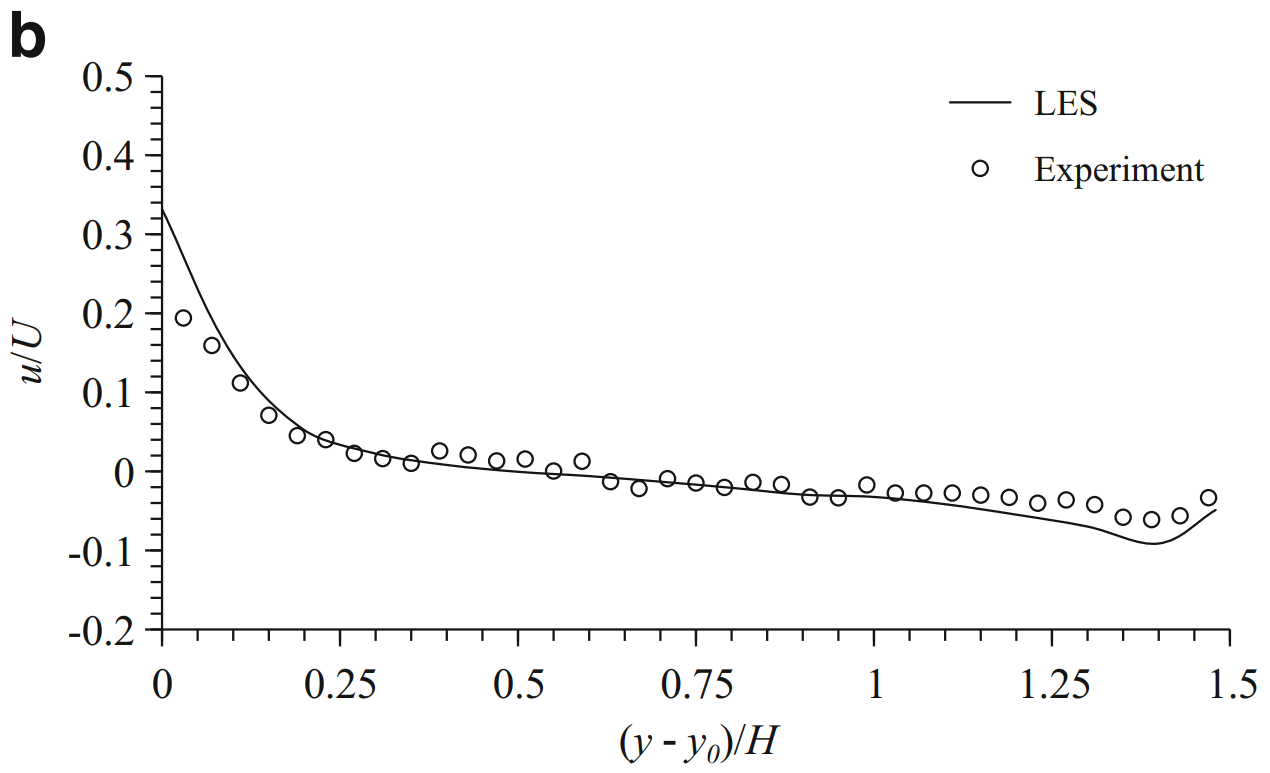

The file beside this chart, header and first rows:
Experimental, , LES, 
X, Y, X, Y
0.03001, 0.194, 0.005699, 0.3208
0.06984, 0.1603, 0.01644, 0.3007
0.1103, 0.112, 0.02344, 0.2864
0.1501, 0.07174, 0.03044, 0.2717
0.1899, 0.0462, 0.03744, 0.2573
0.2298, 0.04076, 0.04445, 0.2426
0.2697, 0.02391, 0.05145, 0.2285
0.3096, 0.01685, 0.05845, 0.2151
0.35, 0.01141, 0.06616, 0.2008
0.3899, 0.02663, 0.07456, 0.1858
0.4304, 0.02174, 0.08269, 0.1696
0.4697, 0.01413, 0.09488, 0.154
0.5102, 0.01685, 0.104, 0.1412
0.5501, 0.001087, 0.1145, 0.1272
0.59, 0.01359, 0.1302, 0.1095
0.6298, -0.01196, 0.1405, 0.09894
0.6697, -0.02065, 0.1525, 0.08768
0.7102, -0.008152, 0.1678, 0.07467
0.7501, -0.01413, 0.1832, 0.06353
0.79, -0.01957, 0.1987, 0.05416
0.8299, -0.01304, 0.2092, 0.04755
0.8697, -0.01576, 0.2215, 0.04247
0.9102, -0.03152, 0.2384, 0.0374
0.9501, -0.03261, 0.252, 0.03324
0.99, -0.0163, 0.2675, 0.03034
1.03, -0.02663, 0.282, 0.02663
1.07, -0.02663, 0.2984, 0.0227
1.11, -0.02609, 0.3138, 0.02033
1.15, -0.0288, 0.3263, 0.01755
1.19, -0.03207, 0.3377, 0.01685
1.23, -0.03913, 0.3531, 0.01419
1.27, -0.03478, 0.3656, 0.01278
1.31, -0.04076, 0.3785, 0.01147
1.35, -0.05707, 0.3951, 0.01006
1.39, -0.05978, 0.4093, 0.007858
1.43, -0.05489, 0.424, 0.006101
1.47, -0.03261, 0.4402, 0.005256
, , 0.4557, 0.003722
, , 0.4711, 0.003027
, , 0.4866, 0.001311
, , 0.502, 0.0005357
, , 0.5178, -0.0005337
, , 0.5329, -0.001042
, , 0.5484, -0.001801
, , 0.5629, -0.002291
, , 0.577, -0.003773
, , 0.5905, -0.003694
, , 0.6042, -0.00501
, , 0.6172, -0.006924
, , 0.6327, -0.006669
, , 0.645, -0.007788
, , 0.6594, -0.009191
, , 0.6752, -0.01038
, , 0.6903, -0.01149
, , 0.7055, -0.01258
, , 0.7212, -0.01325
, , 0.7378, -0.01541
, , 0.7523, -0.0157
, , 0.7703, -0.01769
... 46 more rows
